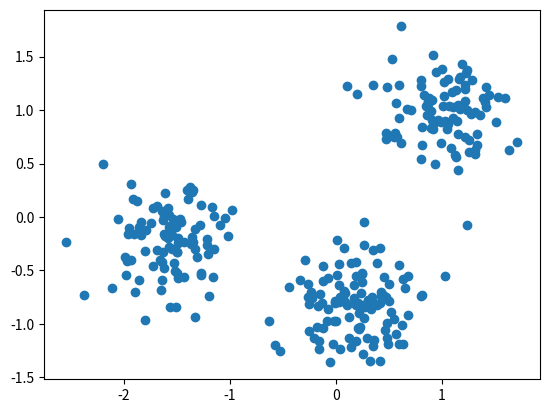

The matplotlib source for this figure:
'''
How many clusters?

You are given an array points of size 300x2, where each row gives the (x, y) 
coordinates of a point on a map. Make a scatter plot of these points, and use 
the scatter plot to guess how many clusters there are.

matplotlib.pyplot has already been imported as plt. In the IPython Shell:

Create an array called xs that contains the values of points[:,0] - that is, 
column 0 of points.
Create an array called ys that contains the values of points[:,1] - that is, 
column 1 of points.
Make a scatter plot by passing xs and ys to the plt.scatter() function.
Call the plt.show() function to show your plot.
How many clusters do you see?
'''
# [redacted]
import matplotlib.pyplot as plt
import numpy as np

points = np.array([[ 0.06544649, -0.76866376],
       [-1.52901547, -0.42953079],
       [ 1.70993371,  0.69885253],
       [ 1.16779145,  1.01262638],
       [-1.80110088, -0.31861296],
       [-1.63567888, -0.02859535],
       [ 1.21990375,  0.74643463],
       [-0.26175155, -0.62492939],
       [-1.61925804, -0.47983949],
       [-1.84329582, -0.16694431],
       [ 1.35999602,  0.94995827],
       [ 0.42291856, -0.7349534 ],
       [-1.68576139,  0.10686728],
       [ 0.90629995,  1.09105162],
       [-1.56478322, -0.84675394],
       [-0.0257849 , -1.18672539],
       [ 0.83027324,  1.14504612],
       [ 1.22450432,  1.35066759],
       [-0.15394596, -0.71704301],
       [ 0.86358809,  1.06824613],
       [-1.43386366, -0.2381297 ],
       [ 0.03844769, -0.74635022],
       [-1.58567922,  0.08499354],
       [ 0.6359888 , -0.58477698],
       [ 0.24417242, -0.53172465],
       [-2.19680359,  0.49473677],
       [ 1.0323503 , -0.55688   ],
       [-0.28858067, -0.39972528],
       [ 0.20597008, -0.80171536],
       [-1.2107308 , -0.34924109],
       [ 1.33423684,  0.7721489 ],
       [ 1.19480152,  1.04788556],
       [ 0.9917477 ,  0.89202008],
       [-1.8356219 , -0.04839732],
       [ 0.08415721, -0.71564326],
       [-1.48970175, -0.19299604],
       [ 0.38782418, -0.82060119],
       [-0.01448044, -0.9779841 ],
       [-2.0521341 , -0.02129125],
       [ 0.10331194, -0.82162781],
       [-0.44189315, -0.65710974],
       [ 1.10390926,  1.02481182],
       [-1.59227759, -0.17374038],
       [-1.47344152, -0.02202853],
       [-1.35514704,  0.22971067],
       [ 0.0412337 , -1.23776622],
       [ 0.4761517 , -1.13672124],
       [ 1.04335676,  0.82345905],
       [-0.07961882, -0.85677394],
       [ 0.87065059,  1.08052841],
       [ 1.40267313,  1.07525119],
       [ 0.80111157,  1.28342825],
       [-0.16527516, -1.23583804],
       [-0.33779221, -0.59194323],
       [ 0.80610749, -0.73752159],
       [-1.43590032, -0.56384446],
       [ 0.54868895, -0.95143829],
       [ 0.46803131, -0.74973907],
       [-1.5137129 , -0.83914323],
       [ 0.9138436 ,  1.51126532],
       [-1.97233903, -0.41155375],
       [ 0.5213406 , -0.88654894],
       [ 0.62759494, -1.18590477],
       [ 0.94163014,  1.35399335],
       [ 0.56994768,  1.07036606],
       [-1.87663382,  0.14745773],
       [ 0.90612186,  0.91084011],
       [-1.37481454,  0.28428395],
       [-1.80564029, -0.96710574],
       [ 0.34307757, -0.79999275],
       [ 0.70380566,  1.00025804],
       [-1.68489862, -0.30564595],
       [ 1.31473221,  0.98614978],
       [ 0.26151216, -0.26069251],
       [ 0.9193121 ,  0.82371485],
       [-1.21795929, -0.20219674],
       [-0.17722723, -1.02665245],
       [ 0.64824862, -0.66822881],
       [ 0.41206786, -0.28783784],
       [ 1.01568202,  1.13481667],
       [ 0.67900254, -0.91489502],
       [-1.05182747, -0.01062376],
       [ 0.61306599,  1.78210384],
       [-1.50219748, -0.52308922],
       [-1.72717293, -0.46173916],
       [-1.60995631, -0.1821007 ],
       [-1.09111021, -0.0781398 ],
       [-0.01046978, -0.80913034],
       [ 0.32782303, -0.80734754],
       [ 1.22038503,  1.1959793 ],
       [-1.33328681, -0.30001937],
       [ 0.87959517,  1.11566491],
       [-1.14829098, -0.30400762],
       [-0.58019755, -1.19996018],
       [-0.01161159, -0.78468854],
       [ 0.17359724, -0.63398145],
       [ 1.32738556,  0.67759969],
       [-1.93467327,  0.30572472],
       [-1.57761893, -0.27726365],
       [ 0.47639   ,  1.21422648],
       [-1.65237509, -0.6803981 ],
       [-0.12609976, -1.04327457],
       [-1.89607082, -0.70085502],
       [ 0.57466899,  0.74878369],
       [-0.16660312, -0.83110295],
       [ 0.8013355 ,  1.22244435],
       [ 1.18455426,  1.4346467 ],
       [ 1.08864428,  0.64667112],
       [-1.61158505,  0.22805725],
       [-1.57512205, -0.09612576],
       [ 0.0721357 , -0.69640328],
       [-1.40054298,  0.16390598],
       [ 1.09607713,  1.16804691],
       [-2.54346204, -0.23089822],
       [-1.34544875,  0.25151126],
       [-1.35478629, -0.19103317],
       [ 0.18368113, -1.15827725],
       [-1.31368677, -0.376357  ],
       [ 0.09990129,  1.22500491],
       [ 1.17225574,  1.30835143],
       [ 0.0865397 , -0.79714371],
       [-0.21053923, -1.13421511],
       [ 0.26496024, -0.94760742],
       [-0.2557591 , -1.06266022],
       [-0.26039757, -0.74774225],
       [-1.91787359,  0.16434571],
       [ 0.93021139,  0.49436331],
       [ 0.44770467, -0.72877918],
       [-1.63802869, -0.58925528],
       [-1.95712763, -0.10125137],
       [ 0.9270337 ,  0.88251423],
       [ 1.25660093,  0.60828073],
       [-1.72818632,  0.08416887],
       [ 0.3499788 , -0.30490298],
       [-1.51696082, -0.50913109],
       [ 0.18763605, -0.55424924],
       [ 0.89609809,  0.83551508],
       [-1.54968857, -0.17114782],
       [ 1.2157457 ,  1.23317728],
       [ 0.20307745, -1.03784906],
       [ 0.84589086,  1.03615273],
       [ 0.53237919,  1.47362884],
       [-0.05319044, -1.36150553],
       [ 1.38819743,  1.11729915],
       [ 1.00696304,  1.0367721 ],
       [ 0.56681869, -1.09637176],
       [ 0.86888296,  1.05248874],
       [-1.16286609, -0.55875245],
       [ 0.27717768, -0.83844015],
       [ 0.16563267, -0.80306607],
       [ 0.38263303, -0.42683241],
       [ 1.14519807,  0.89659026],
       [ 0.81455857,  0.67533667],
       [-1.8603152 , -0.09537561],
       [ 0.965641  ,  0.90295579],
       [-1.49897451, -0.33254044],
       [-0.1335489 , -0.80727582],
       [ 0.12541527, -1.13354906],
       [ 1.06062436,  1.28816358],
       [-1.49154578, -0.2024641 ],
       [ 1.16189032,  1.28819877],
       [ 0.54282033,  0.75203524],
       [ 0.89221065,  0.99211624],
       [-1.49932011, -0.32430667],
       [ 0.3166647 , -1.34482915],
       [ 0.13972469, -1.22097448],
       [-1.5499724 , -0.10782584],
       [ 1.23846858,  1.37668804],
       [ 1.25558954,  0.72026098],
       [ 0.25558689, -1.28529763],
       [ 0.45168933, -0.55952093],
       [ 1.06202057,  1.03404604],
       [ 0.67451908, -0.54970299],
       [ 0.22759676, -1.02729468],
       [-1.45835281, -0.04951074],
       [ 0.23273501, -0.70849262],
       [ 1.59679589,  1.11395076],
       [ 0.80476105,  0.544627  ],
       [ 1.15492521,  1.04352191],
       [ 0.59632776, -1.19142897],
       [ 0.02839068, -0.43829366],
       [ 1.13451584,  0.5632633 ],
       [ 0.21576204, -1.04445753],
       [ 1.41048987,  1.02830719],
       [ 1.12289302,  0.58029441],
       [ 0.25200688, -0.82588436],
       [-1.28566081, -0.07390909],
       [ 1.52849815,  1.11822469],
       [-0.23907858, -0.70541972],
       [-0.25792784, -0.81825035],
       [ 0.59367818, -0.45239915],
       [ 0.07931909, -0.29233213],
       [-1.27256815,  0.11630577],
       [ 0.66930129,  1.00731481],
       [ 0.34791546, -1.20822877],
       [-2.11283993, -0.66897935],
       [-1.6293824 , -0.32718222],
       [-1.53819139, -0.01501972],
       [-0.11988545, -0.6036339 ],
       [-1.54418956, -0.30389844],
       [ 0.30026614, -0.77723173],
       [ 0.00935449, -0.53888192],
       [-1.33424393, -0.11560431],
       [ 0.47504489,  0.78421384],
       [ 0.59313264,  1.232239  ],
       [ 0.41370369, -1.35205857],
       [ 0.55840948,  0.78831053],
       [ 0.49855018, -0.789949  ],
       [ 0.35675809, -0.81038693],
       [-1.86197825, -0.59071305],
       [-1.61977671, -0.16076687],
       [ 0.80779295, -0.73311294],
       [ 1.62745775,  0.62787163],
       [-1.56993593, -0.08467567],
       [ 1.02558561,  0.89383302],
       [ 0.24293461, -0.6088253 ],
       [ 1.23130242,  1.00262186],
       [-1.9651013 , -0.15886289],
       [ 0.42795032, -0.70384432],
       [-1.58306818, -0.19431923],
       [-1.57195922,  0.01413469],
       [-0.98145373,  0.06132285],
       [-1.48637844, -0.5746531 ],
       [ 0.98745828,  0.69188053],
       [ 1.28619721,  1.28128821],
       [ 0.85850596,  0.95541481],
       [ 0.19028286, -0.82112942],
       [ 0.26561046, -0.04255239],
       [-1.61897897,  0.00862372],
       [ 0.24070183, -0.52664209],
       [ 1.15220993,  0.43916694],
       [-1.21967812, -0.2580313 ],
       [ 0.33412533, -0.86117761],
       [ 0.17131003, -0.75638965],
       [-1.19828397, -0.73744665],
       [-0.12245932, -0.45648879],
       [ 1.51200698,  0.88825741],
       [ 1.10338866,  0.92347479],
       [ 1.30972095,  0.59066989],
       [ 0.19964876,  1.14855889],
       [ 0.81460515,  0.84538972],
       [-1.6422739 , -0.42296206],
       [ 0.01224351, -0.21247816],
       [ 0.33709102, -0.74618065],
       [ 0.47301054,  0.72712075],
       [ 0.34706626,  1.23033757],
       [-0.00393279, -0.97209694],
       [-1.64303119,  0.05276337],
       [ 1.44649625,  1.14217033],
       [-1.93030087, -0.40026146],
       [-2.37296135, -0.72633645],
       [ 0.45860122, -1.06048953],
       [ 0.4896361 , -1.18928313],
       [-1.02335902, -0.17520578],
       [-1.32761107, -0.93963549],
       [-1.50987909, -0.09473658],
       [ 0.02723057, -0.79870549],
       [ 1.0169412 ,  1.26461701],
       [ 0.47733527, -0.9898471 ],
       [-1.27784224, -0.547416  ],
       [ 0.49898802, -0.6237259 ],
       [ 1.06004731,  0.86870008],
       [ 1.00207501,  1.38293512],
       [ 1.31161394,  0.62833956],
       [ 1.13428443,  1.18346542],
       [ 1.27671346,  0.96632878],
       [-0.63342885, -0.97768251],
       [ 0.12698779, -0.93142317],
       [-1.34510812, -0.23754226],
       [-0.53162278, -1.25153594],
       [ 0.21959934, -0.90269938],
       [-1.78997479, -0.12115748],
       [ 1.23197473, -0.07453764],
       [ 1.4163536 ,  1.21551752],
       [-1.90280976, -0.1638976 ],
       [-0.22440081, -0.75454248],
       [ 0.59559412,  0.92414553],
       [ 1.21930773,  1.08175284],
       [-1.99427535, -0.37587799],
       [-1.27818474, -0.52454551],
       [ 0.62352689, -1.01430108],
       [ 0.14024251, -0.428266  ],
       [-0.16145713, -1.16359731],
       [-1.74795865, -0.06033101],
       [-1.16659791,  0.0902393 ],
       [ 0.41110408, -0.8084249 ],
       [ 1.14757168,  0.77804528],
       [-1.65590748, -0.40105446],
       [-1.15306865,  0.00858699],
       [ 0.60892121,  0.68974833],
       [-0.08434138, -0.97615256],
       [ 0.19170053, -0.42331438],
       [ 0.29663162, -1.13357399],
       [-1.36893628, -0.25052124],
       [-0.08037807, -0.56784155],
       [ 0.35695011, -1.15064408],
       [ 0.02482179, -0.63594828],
       [-1.49075558, -0.2482507 ],
       [-1.408588  ,  0.25635431],
       [-1.98274626, -0.54584475]])
# [redacted]

xs = points[:,0]

ys = points[:,1]

plt.scatter(xs, ys)

plt.show()